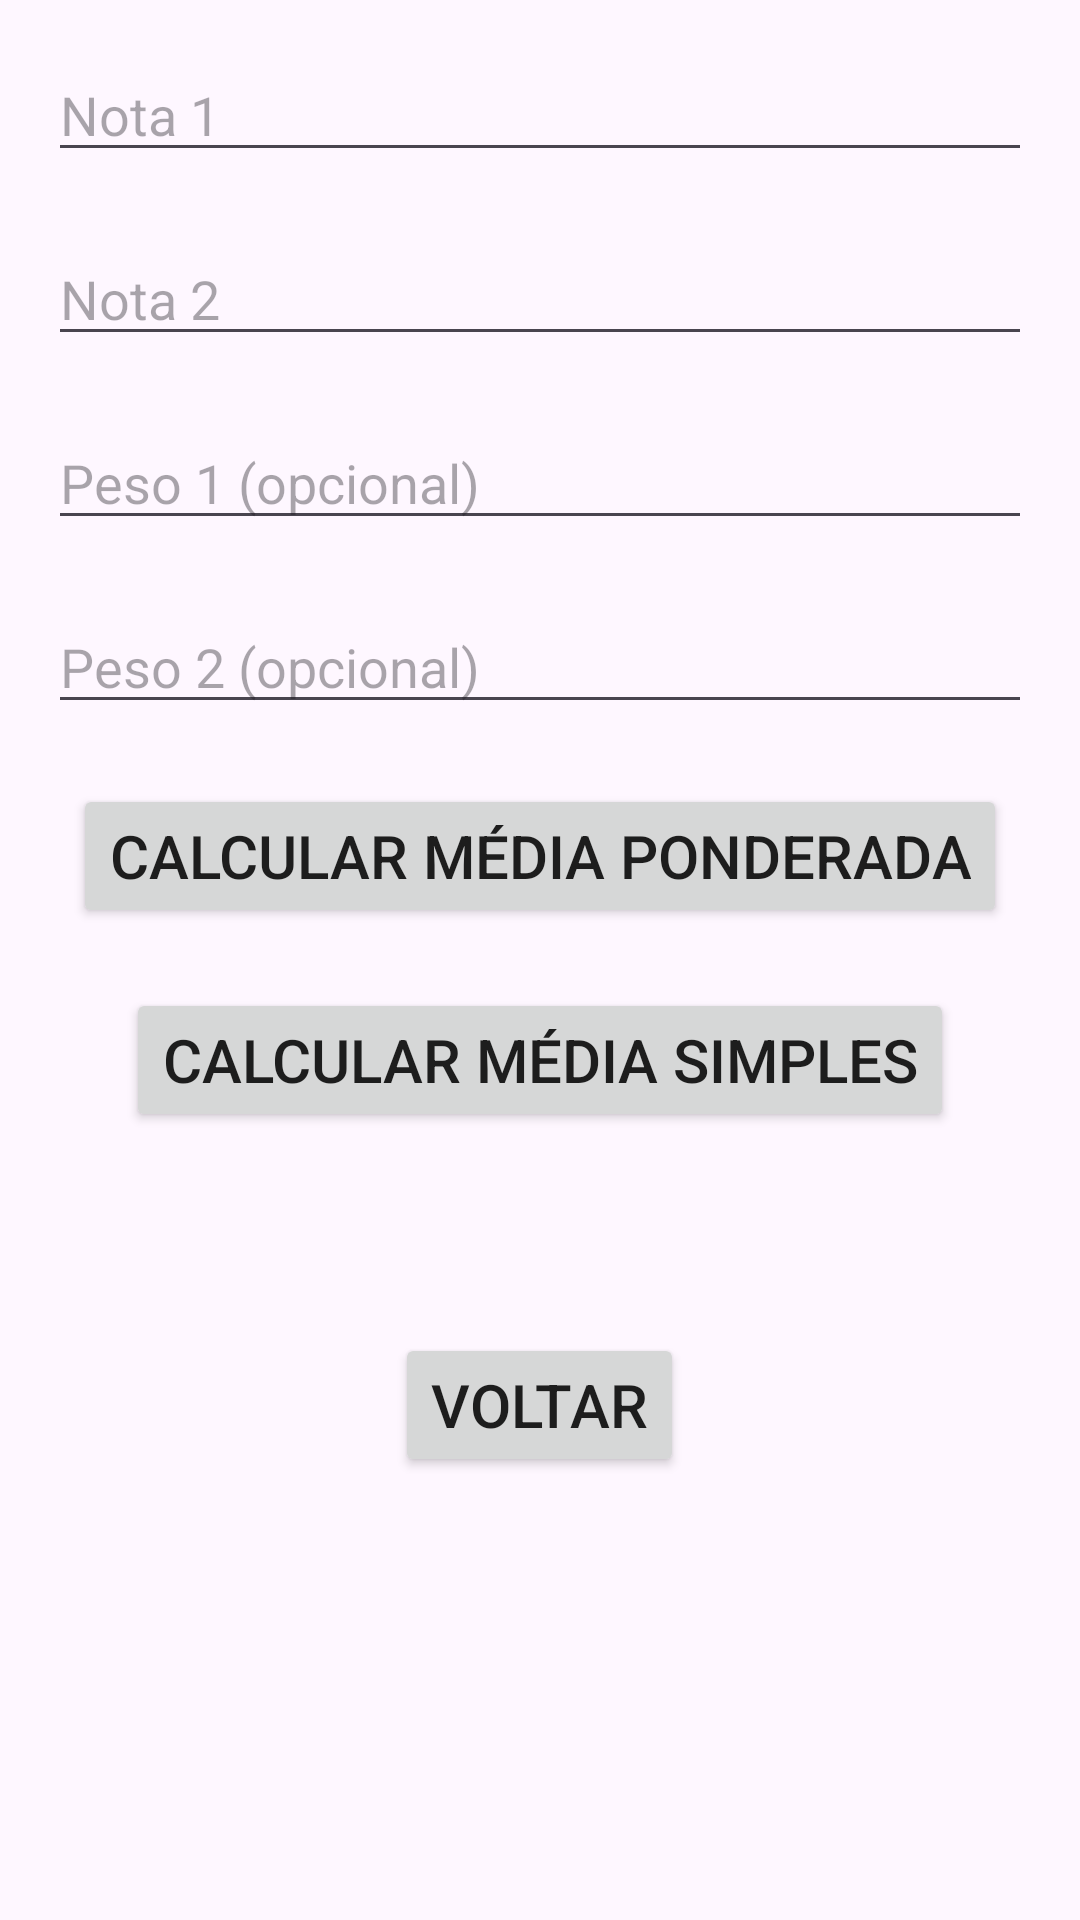

Android layout source for this screen:
<!-- AndroidManifest.xml: application theme Theme.MyAula07Prova -->
<!-- res/layout/activity_calculadora_notas.xml -->
<?xml version="1.0" encoding="utf-8"?>
<RelativeLayout xmlns:android="http://schemas.android.com/apk/res/android"
    xmlns:tools="http://schemas.android.com/tools"
    android:layout_width="match_parent"
    android:layout_height="match_parent"
    android:padding="16dp"
    tools:context=".CalculadoraNotasActivity">

    <EditText
        android:id="@+id/editTextNota1"
        android:layout_width="match_parent"
        android:layout_height="wrap_content"
        android:hint="Nota 1"
        android:inputType="numberDecimal" />

    <EditText
        android:id="@+id/editTextNota2"
        android:layout_width="match_parent"
        android:layout_height="wrap_content"
        android:layout_below="@id/editTextNota1"
        android:layout_marginTop="20dp"
        android:hint="Nota 2"
        android:inputType="numberDecimal" />

    <EditText
        android:id="@+id/editTextPeso1"
        android:layout_width="match_parent"
        android:layout_height="wrap_content"
        android:layout_below="@id/editTextNota2"
        android:layout_marginTop="20dp"
        android:hint="Peso 1 (opcional)"
        android:inputType="numberDecimal" />

    <EditText
        android:id="@+id/editTextPeso2"
        android:layout_width="match_parent"
        android:layout_height="wrap_content"
        android:layout_below="@id/editTextPeso1"
        android:layout_marginTop="20dp"
        android:hint="Peso 2 (opcional)"
        android:inputType="numberDecimal" />

    <Button
        android:id="@+id/buttonCalcularMediaPonderada"
        android:layout_width="wrap_content"
        android:layout_height="wrap_content"
        android:layout_below="@id/editTextPeso2"
        android:layout_centerHorizontal="true"
        android:layout_marginTop="20dp"
        android:text="Calcular Média Ponderada"
        android:textColor="#1d1d1d"
        android:textSize="20sp" />

    <Button
        android:id="@+id/buttonCalcularMediaSimples"
        android:layout_width="wrap_content"
        android:layout_height="wrap_content"
        android:layout_below="@id/buttonCalcularMediaPonderada"
        android:layout_centerHorizontal="true"
        android:layout_marginTop="20dp"
        android:text="Calcular Média Simples"
        android:textColor="#1d1d1d"
        android:textSize="20sp" />

    <TextView
        android:id="@+id/textViewResultado"
        android:layout_width="wrap_content"
        android:layout_height="wrap_content"
        android:layout_below="@id/buttonCalcularMediaSimples"
        android:layout_centerHorizontal="true"
        android:layout_marginTop="20dp"
        android:textSize="20sp" />

    <Button
        android:id="@+id/buttonVoltar"
        android:layout_width="wrap_content"
        android:layout_height="wrap_content"
        android:layout_below="@id/textViewResultado"
        android:layout_centerHorizontal="true"
        android:layout_marginTop="20dp"
        android:text="Voltar"
        android:textColor="#1d1d1d"
        android:textSize="20sp" />

</RelativeLayout>
<!-- resources referenced by this layout -->
<resources>
  <style name="Theme.MyAula07Prova" parent="Base.Theme.MyAula07Prova" />
  <style name="Base.Theme.MyAula07Prova" parent="Theme.Material3.DayNight.NoActionBar">
          
          
      </style>
</resources>
